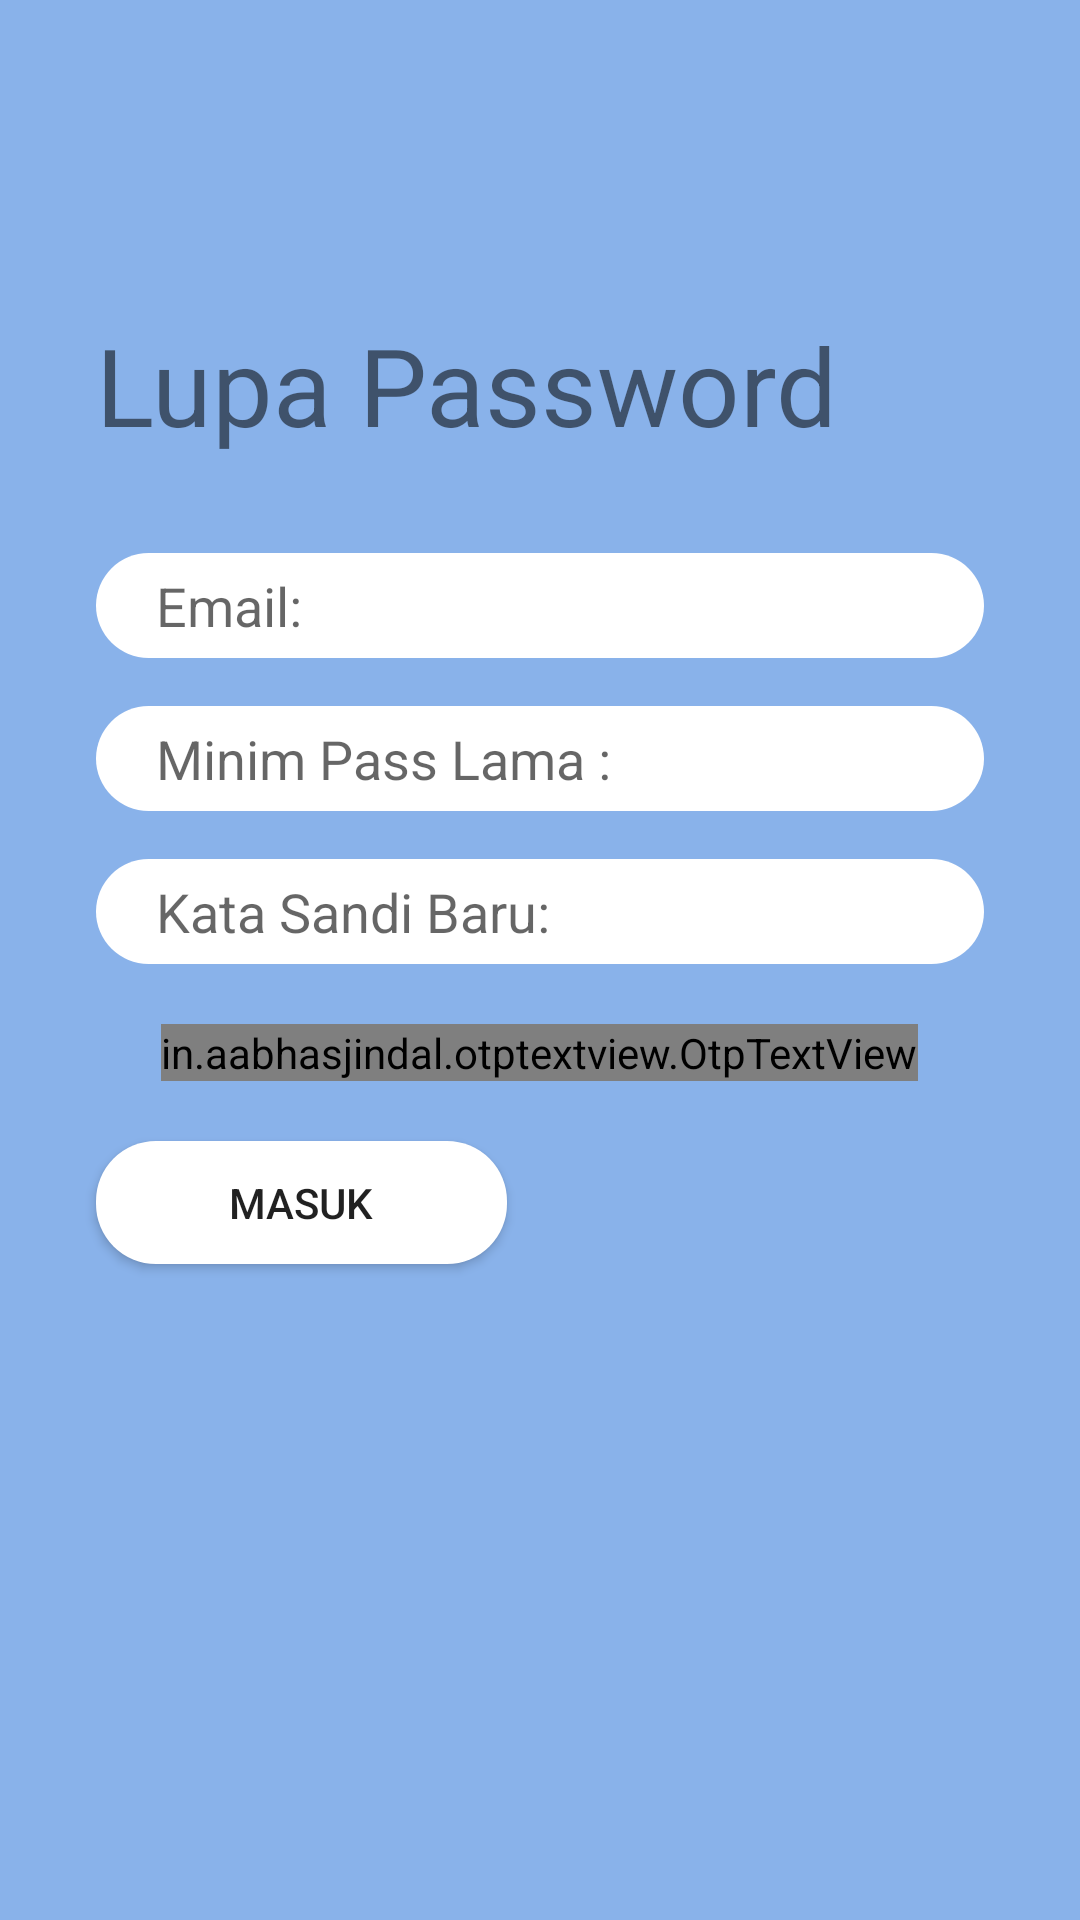

Here is an Android app screen rendered from its layout file. Give the layout XML and the strings, colors and styles it references.
<!-- AndroidManifest.xml: application theme Theme.Futnest -->
<!-- res/layout/activity_lupa_password.xml -->
<?xml version="1.0" encoding="utf-8"?>
<RelativeLayout
    xmlns:android="http://schemas.android.com/apk/res/android"
    xmlns:app="http://schemas.android.com/apk/res-auto"
    xmlns:tools="http://schemas.android.com/tools"
    android:layout_width="match_parent"
    android:layout_height="match_parent"
    android:background="#89B2EA"
    android:orientation="vertical"
    android:gravity="clip_vertical"
    tools:context=".LupaPasswordActivity">

    <LinearLayout
        android:layout_width="match_parent"
        android:layout_height="match_parent"
        android:orientation="vertical">

        <TextView
            android:id="@+id/textView3"
            android:layout_width="wrap_content"
            android:layout_height="wrap_content"
            android:layout_marginStart="32dp"
            android:layout_marginTop="104dp"
            android:layout_marginEnd="16dp"
            android:text="Lupa Password"
            android:textSize="36sp"
            app:layout_constraintEnd_toStartOf="@+id/imageView2"
            app:layout_constraintHorizontal_bias="0.0"
            app:layout_constraintStart_toStartOf="parent"
            app:layout_constraintTop_toTopOf="parent" />

        <EditText
            android:id="@+id/etEmailLupa"
            android:layout_width="match_parent"
            android:layout_height="35sp"
            android:layout_marginStart="32dp"
            android:layout_marginTop="32dp"
            android:layout_marginEnd="32dp"
            android:background="@drawable/rounded"
            android:ems="10"
            android:hint="Email:"
            android:inputType="textPersonName"
            android:paddingLeft="20dp"
            app:layout_constraintEnd_toEndOf="parent"
            app:layout_constraintStart_toStartOf="parent"
            app:layout_constraintTop_toBottomOf="@+id/imageView2" />

        <EditText
            android:id="@+id/etPassLupa"
            android:layout_width="match_parent"
            android:layout_height="35dp"
            android:layout_marginStart="32dp"
            android:layout_marginTop="16dp"
            android:layout_marginEnd="32dp"
            android:background="@drawable/rounded"
            android:ems="10"
            android:hint="Minim Pass Lama :"
            android:inputType="textPassword"
            android:paddingStart="20dp"
            app:layout_constraintEnd_toEndOf="parent"
            app:layout_constraintStart_toStartOf="parent"
            app:layout_constraintTop_toBottomOf="@+id/etEmailLupa" />

        <EditText
            android:id="@+id/etKonfirmPass"
            android:layout_width="match_parent"
            android:layout_height="35dp"
            android:layout_marginStart="32dp"
            android:layout_marginTop="16dp"
            android:layout_marginEnd="32dp"
            android:background="@drawable/rounded"
            android:ems="10"
            android:hint="Kata Sandi Baru:"
            android:inputType="textPassword"
            android:paddingStart="20dp"
            app:layout_constraintEnd_toEndOf="parent"
            app:layout_constraintStart_toStartOf="parent"
            app:layout_constraintTop_toBottomOf="@+id/etPassLupa" />

        <in.aabhasjindal.otptextview.OtpTextView
            android:id="@+id/KodeOtp"
            android:layout_width="wrap_content"
            android:layout_height="wrap_content"
            android:layout_marginStart="20dp"
            android:layout_marginTop="20dp"
            android:layout_marginEnd="20dp"
            android:layout_marginBottom="20dp"
            android:textColor="#000000"
            app:height="90dp"
            android:layout_gravity="center_horizontal"
            app:bar_enabled="true"
            app:bar_success_color="#FFFF"
            app:bar_height="2dp"
            app:length="5"
            app:otp_text_size="50dp"
            app:bar_active_color="@color/grey">

        </in.aabhasjindal.otptextview.OtpTextView>

        <Button
            android:id="@+id/btnAdmin"
            android:layout_width="137dp"
            android:layout_height="41dp"
            android:layout_marginStart="32dp"
            android:background="@drawable/rounded"
            android:onClick="btnLupa"
            android:text="Masuk"
            app:layout_constraintEnd_toEndOf="parent"
            app:layout_constraintHorizontal_bias="0.636"
            app:layout_constraintStart_toStartOf="parent"
            tools:layout_editor_absoluteY="484dp"
            app:layout_constraintTop_toBottomOf="@+id/KodeOtp"/>

    </LinearLayout>


</RelativeLayout>
<!-- resources referenced by this layout -->
<resources>
  <color name="grey">#a6a39c</color>
  <!-- drawable rounded (drawable) -->
  <?xml version="1.0" encoding="utf-8"?>
  <shape xmlns:android="http://schemas.android.com/apk/res/android">
  <solid android:color="#FFF"/>
      <corners android:radius="20dp"/>
  
  </shape>
  <style name="Theme.Futnest" parent="Theme.AppCompat.Light.DarkActionBar">
          
          <item name="colorPrimary">@color/purple_500</item>
          <item name="colorPrimaryVariant">@color/purple_700</item>
          <item name="colorOnPrimary">@color/white</item>
          
          <item name="colorSecondary">@color/teal_200</item>
          <item name="colorSecondaryVariant">@color/teal_700</item>
          <item name="colorOnSecondary">@color/black</item>
          
          <item name="android:statusBarColor" tools:targetApi="l">?attr/colorPrimaryVariant</item>
          
      </style>
  <color name="purple_500">#FF6200EE</color>
  <color name="purple_700">#89B2EA</color>
  <color name="white">#FFFFFFFF</color>
  <color name="teal_200">#FF03DAC5</color>
  <color name="teal_700">#FF018786</color>
  <color name="black">#FF000000</color>
</resources>
